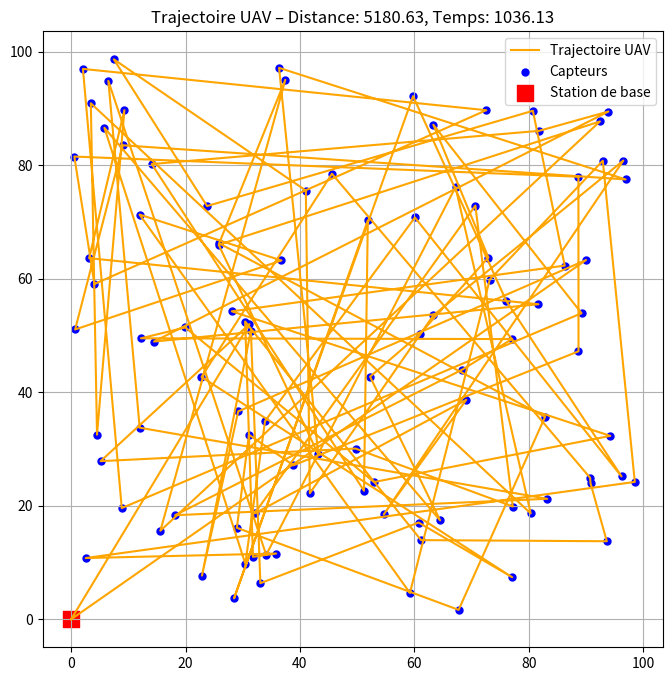
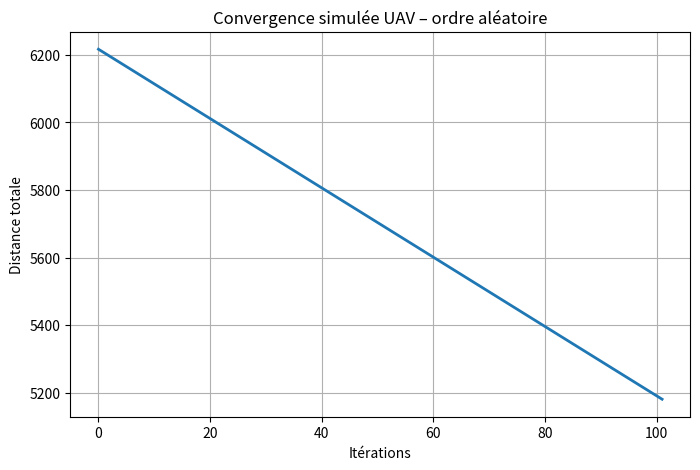
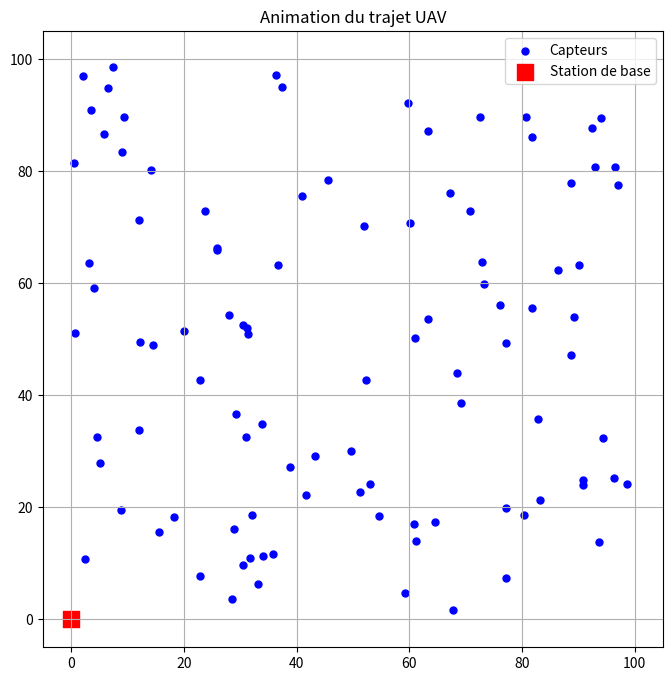

Python code for these plots, in order:
import numpy as np
import matplotlib.pyplot as plt
from matplotlib.animation import FuncAnimation
import time

# =========================
# PARAMÈTRES Cuckoo_Search
# =========================
N_SENSORS = 100
AREA_SIZE = 100
UAV_SPEED = 5.0
E0 = 1.0
ECOL = 2.0
TCOL = 0.5
N_RUNS = 5  # pour stabilité

np.random.seed(42)

# =========================
# CAPTEURS ET STATION
# =========================
sensors = np.random.uniform(0, AREA_SIZE, (N_SENSORS, 2))
BS = np.array([0, 0])

# =========================
# DISTANCE
# =========================
def dist(a, b):
    return np.linalg.norm(a - b)

def total_distance(path):
    return sum(dist(path[i], path[i+1]) for i in range(len(path)-1))

# =========================
# TRAJECTOIRE ALÉATOIRE (baseline)
# =========================
indices_random = np.random.permutation(N_SENSORS)
path_random = sensors[indices_random]
path_random = np.vstack([BS, path_random, BS])

baseline_distance = total_distance(path_random)
baseline_time = baseline_distance / UAV_SPEED

# =========================
# MÉTRIQUES
# =========================
start_time = time.time()
# Ici pas d'optimisation, juste génération, donc exec_time très faible
exec_time = time.time() - start_time

N_visites = N_SENSORS
coverage = N_visites / N_SENSORS * 100
total_energy = E0 * baseline_distance + N_visites * ECOL
mission_time = baseline_distance / UAV_SPEED + N_visites * TCOL

# Convergence : si on simule le départ d'une distance max hypothétique
dstart = baseline_distance * 1.2  # distance hypothétique initiale
dend = baseline_distance
CR = (dstart - dend) / dstart * 100

# Itérations jusqu’à stagnation (simulé)
stagnation_iter = len(path_random) - 1  # on peut considérer le nombre de swaps possible

# Stabilité sur plusieurs runs aléatoires
distances_runs = []
for _ in range(N_RUNS):
    idx = np.random.permutation(N_SENSORS)
    p = np.vstack([BS, sensors[idx], BS])
    distances_runs.append(total_distance(p))
mean_distance = np.mean(distances_runs)
variance_distance = np.var(distances_runs)

# Gain relatif par rapport à une solution de référence (ici la distance max simulée)
dref = dstart
gain_relative = (dref - baseline_distance) / dref * 100

# =========================
# AFFICHAGE MÉTRIQUES
# =========================
print("\n========= MÉTRIQUES UAV (Ordre aléatoire) =========")
print(f"5.1 Distance totale UAV (dtotal)       : {baseline_distance:.2f}")
print(f"5.2 Énergie totale consommée (Etot)   : {total_energy:.2f}")
print(f"5.3 Durée totale mission (Tmission)   : {mission_time:.2f}")
print(f"5.4 Taux de couverture des capteurs   : {coverage:.2f} %")
print(f"5.5 Temps de calcul réel              : {exec_time:.6f} s")
print(f"5.6 Taux de convergence (CR)          : {CR:.2f} %")
print(f"5.7 Itérations jusqu’à stagnation     : {stagnation_iter}")
print(f"5.8 Stabilité (moyenne µd)           : {mean_distance:.2f}")
print(f"    Stabilité (variance σ²d)          : {variance_distance:.4f}")
print(f"5.9 Gain relatif par rapport à ref    : {gain_relative:.2f} %")

# =========================
# FIGURE 1 : Trajectoire UAV
# =========================
fig1, ax1 = plt.subplots(figsize=(8, 8))
ax1.plot(path_random[:, 0], path_random[:, 1], 'orange', linewidth=1.5, label="Trajectoire UAV")
ax1.scatter(sensors[:, 0], sensors[:, 1], c="blue", s=25, label="Capteurs")
ax1.scatter(BS[0], BS[1], c="red", marker="s", s=120, label="Station de base")
ax1.set_title(f"Trajectoire UAV – Distance: {baseline_distance:.2f}, Temps: {baseline_time:.2f}")
ax1.grid(True)
ax1.legend()

# =========================
# FIGURE 2 : Convergence simulée
# =========================
sim_history = np.linspace(dstart, baseline_distance, len(path_random))
fig2, ax2 = plt.subplots(figsize=(8, 5))
ax2.plot(sim_history, linewidth=2)
ax2.set_xlabel("Itérations")
ax2.set_ylabel("Distance totale")
ax2.set_title("Convergence simulée UAV – ordre aléatoire")
ax2.grid(True)

# =========================
# FIGURE 3 : Animation UAV
# =========================
fig3, ax3 = plt.subplots(figsize=(8, 8))
ax3.set_xlim(-5, AREA_SIZE + 5)
ax3.set_ylim(-5, AREA_SIZE + 5)
ax3.scatter(sensors[:, 0], sensors[:, 1], c="blue", s=25, label="Capteurs")
ax3.scatter(BS[0], BS[1], c="red", marker="s", s=120, label="Station de base")

line, = ax3.plot([], [], c="orange", linewidth=1)
uav, = ax3.plot([], [], "ro", markersize=6)
ax3.set_title("Animation du trajet UAV")
ax3.legend()
ax3.grid(True)

def update(frame):
    line.set_data(path_random[:frame + 1, 0], path_random[:frame + 1, 1])
    uav.set_data([path_random[frame, 0]], [path_random[frame, 1]])
    if frame == len(path_random)-1:
        ax3.set_title(f"Trajet terminé ! Distance: {baseline_distance:.2f}, Temps: {baseline_time:.2f}")
    return line, uav

ani = FuncAnimation(fig3, update, frames=len(path_random), interval=120, repeat=False)

plt.show()
